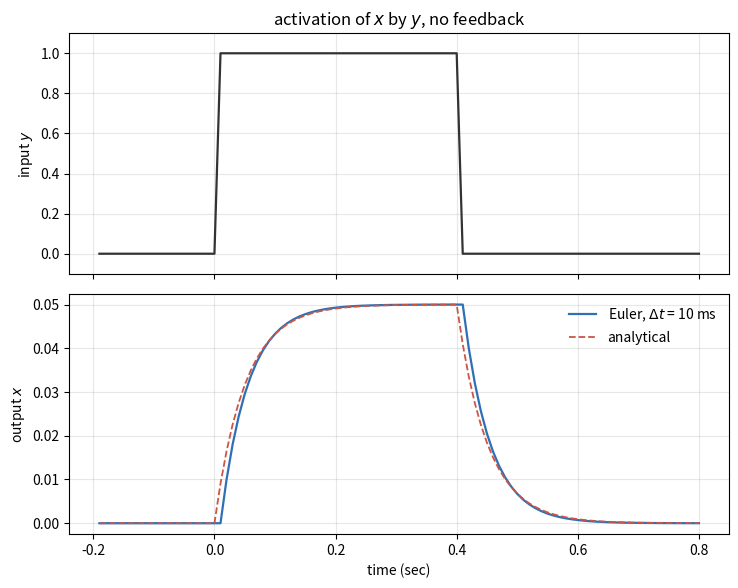
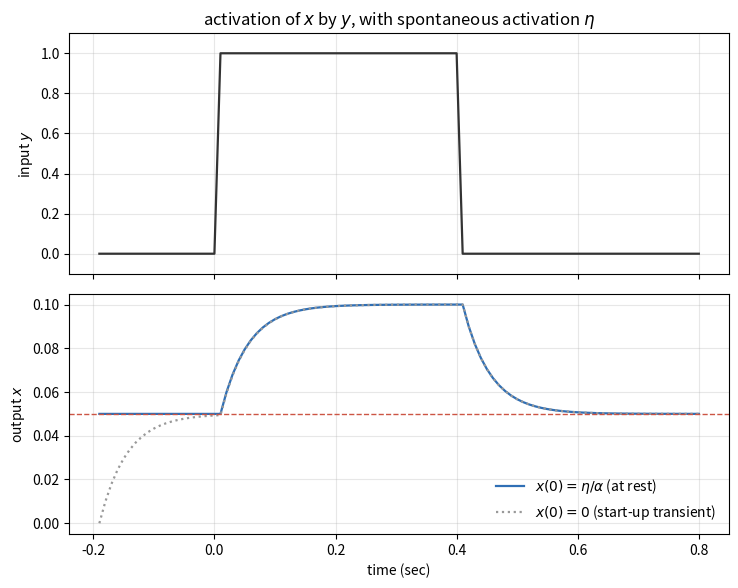
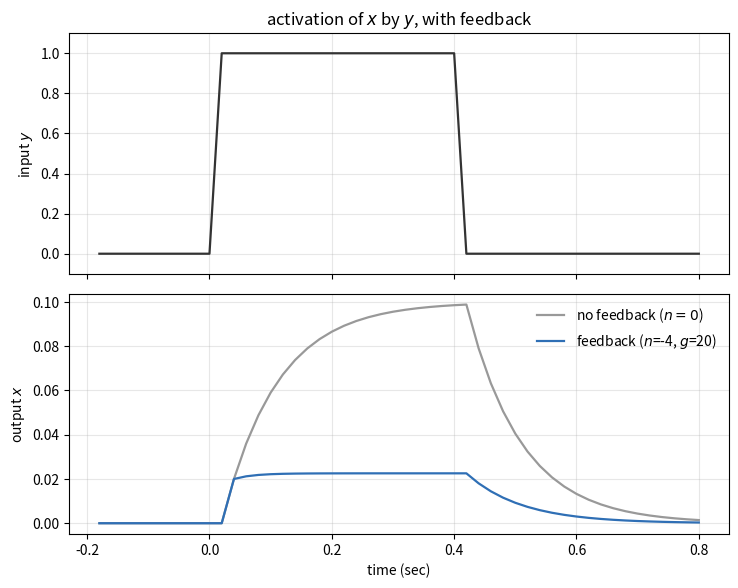
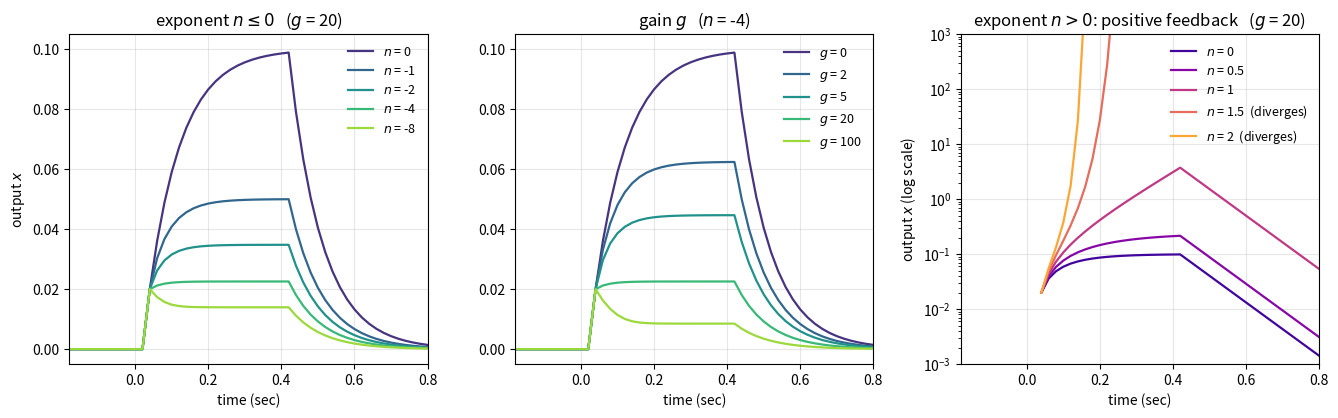
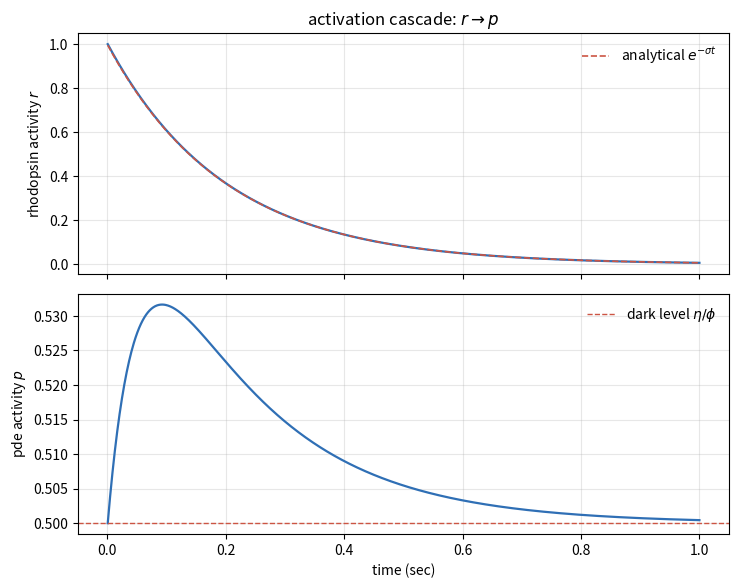
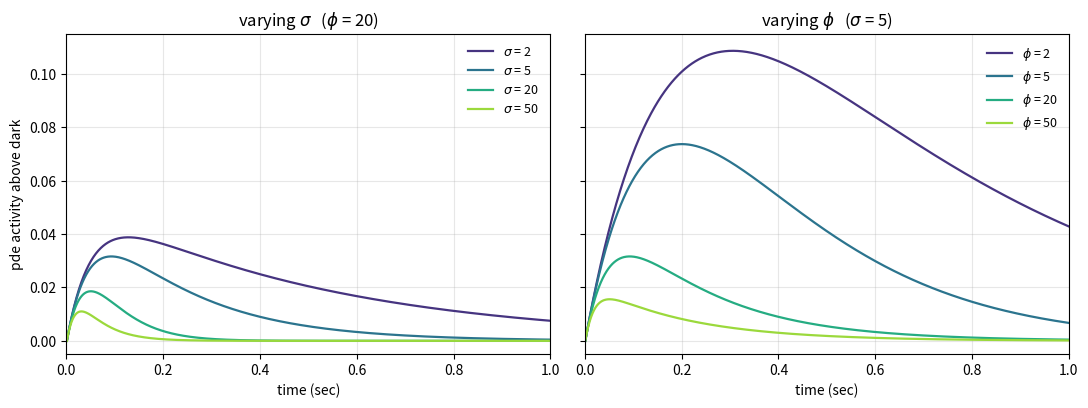
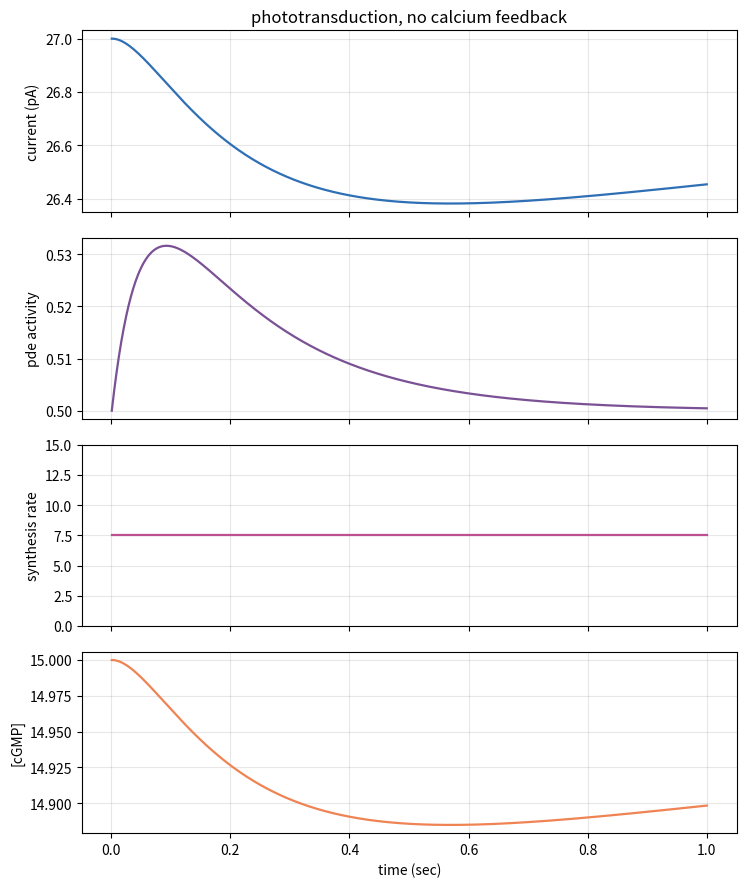
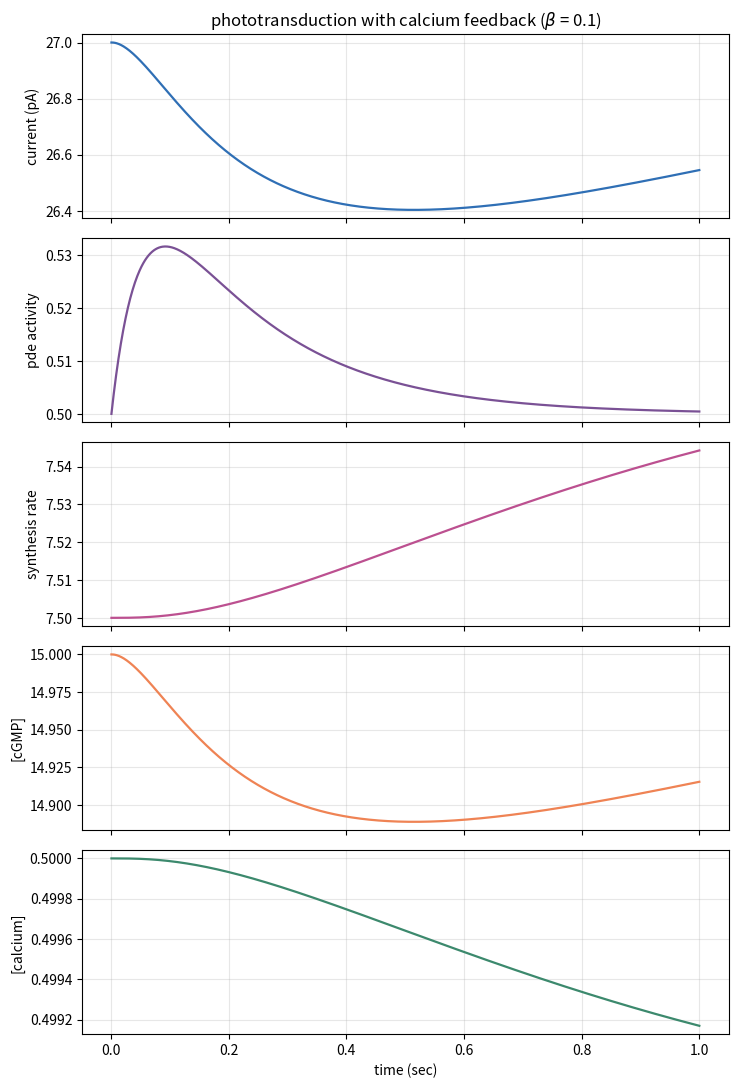
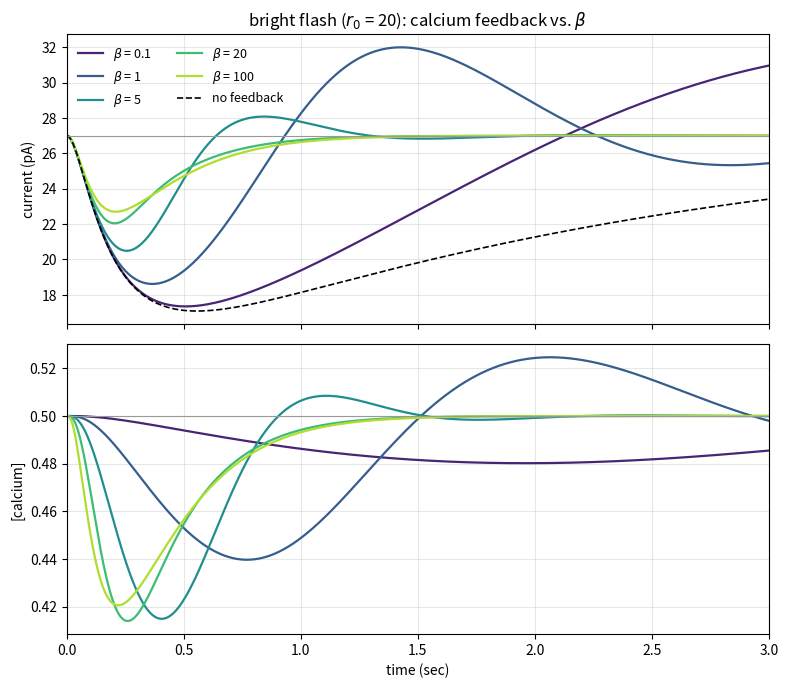
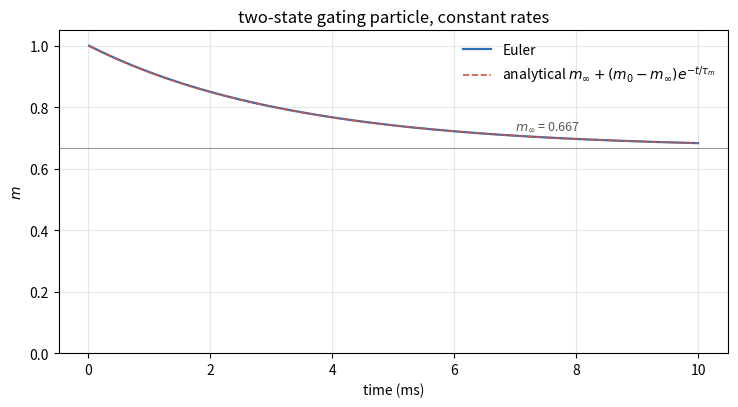
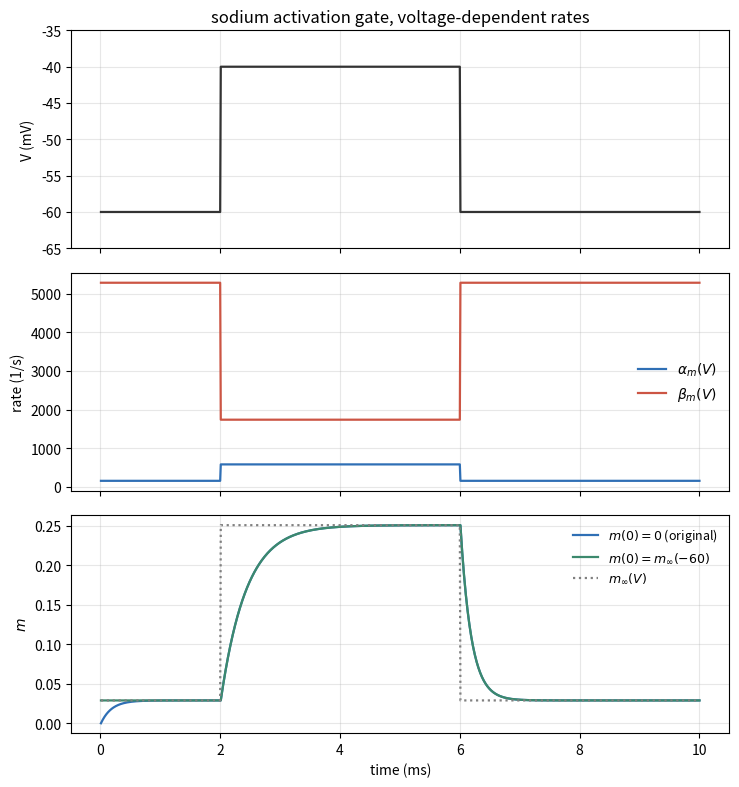
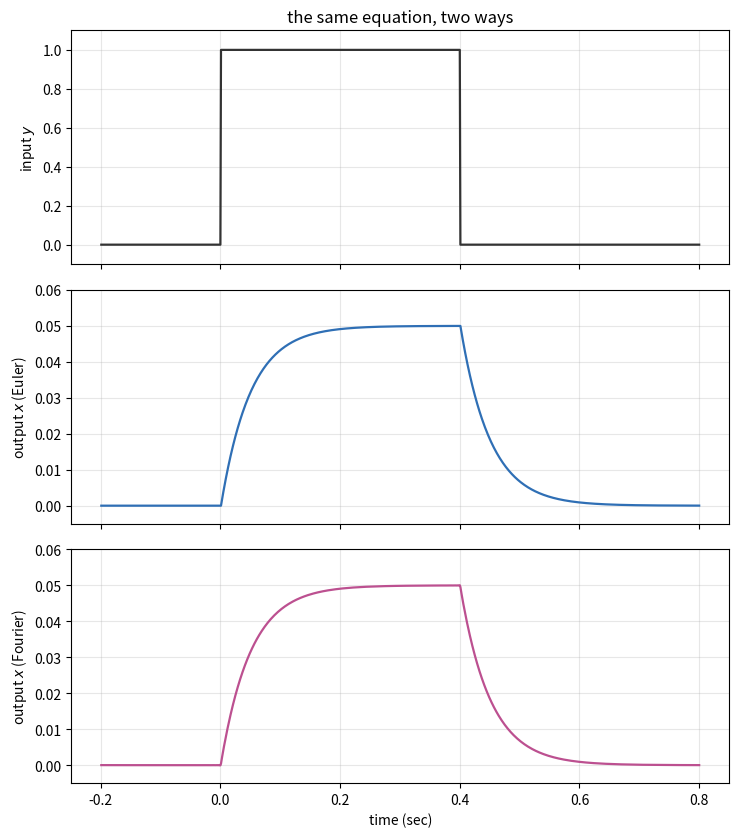
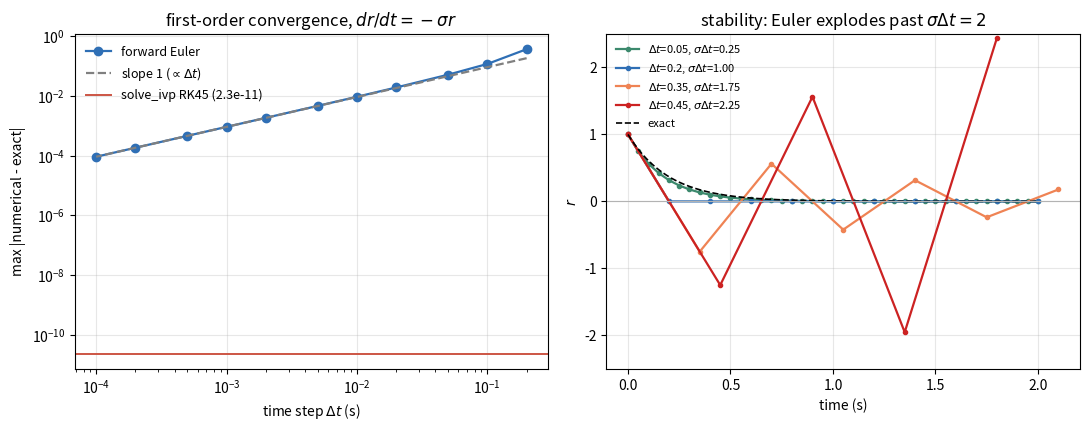
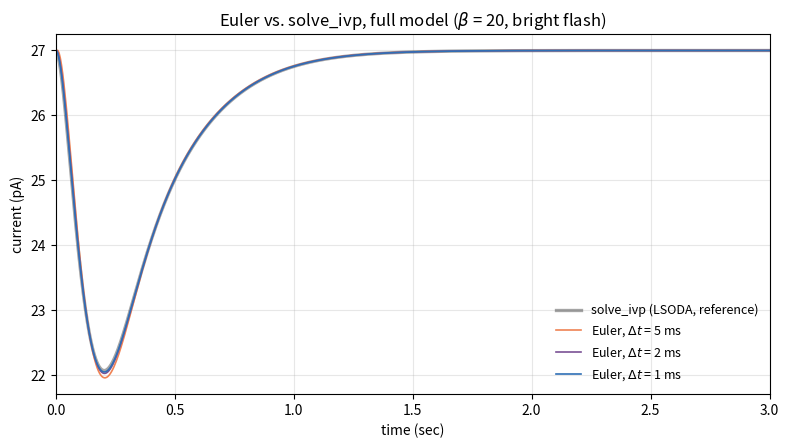
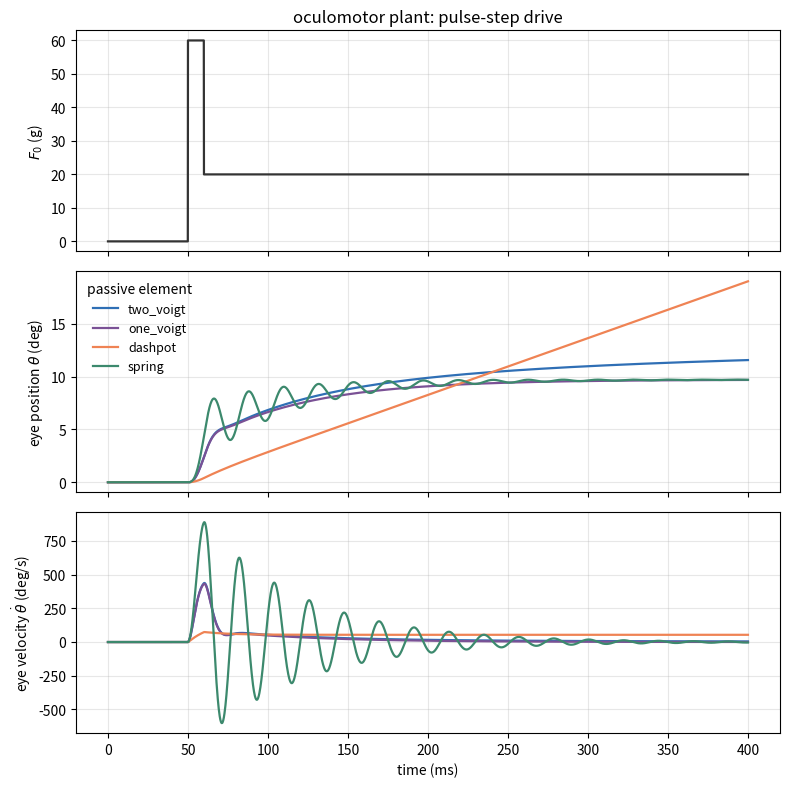

Write Python code to recreate these figures, in order.
import numpy as np
import matplotlib.pyplot as plt
from scipy.integrate import solve_ivp

plt.rcParams.update({
    "figure.dpi": 110,
    "axes.grid": True,
    "grid.alpha": 0.3,
    "axes.titlesize": 12,
    "font.size": 10,
    "lines.linewidth": 1.6,
})

# There is no randomness anywhere in this tutorial -- every result below is
# fully deterministic -- but we fix a seed anyway so that any exploration you
# add (noisy inputs, stochastic gating) reproduces run to run.
rng = np.random.default_rng(545)

# --- Parameters (names kept recognizable against the MATLAB original) ---
alpha = 20.0                # rate constant for decay of x, 1/sec
k = 0.1                     # scale factor: k sets the time step, holding total duration fixed
TimeStep = 0.001 / k        # time step for the difference equation, sec
PrePts   = int(200 * k)     # points before the step in y
StmPts   = int(400 * k)     # points for which y is active
NumPts   = int(1000 * k)    # total points to simulate

# initialize y: a simple step
y = np.zeros(NumPts)
y[PrePts:PrePts + StmPts] = 1.0

# time axis: t = 0 is the last pre-step point (matches the MATLAB alignment)
tme = (np.arange(NumPts) + 1 - PrePts) * TimeStep

# --- The Euler loop. This is the whole method. ---
# Preallocate (MATLAB's original grew the array inside the loop).
x = np.zeros(NumPts)
x[0] = 0.0                  # initial condition
for pnt in range(1, NumPts):
    x[pnt] = x[pnt-1] + (y[pnt-1] - alpha * x[pnt-1]) * TimeStep

# --- Analytical solution, for comparison ---
# While y = 1 (from t = 0 to t = StmPts*dt) the solution rising from x = 0 is
#   x(t) = (1/alpha) * (1 - exp(-alpha t)),
# and after the step turns off it decays as x(t) = x_off * exp(-alpha (t - t_off)).
t_on  = StmPts * TimeStep
x_an  = np.zeros(NumPts)
rise  = (tme >= 0) & (tme < t_on)
fall  = tme >= t_on
x_an[rise] = (1/alpha) * (1 - np.exp(-alpha * tme[rise]))
x_off = (1/alpha) * (1 - np.exp(-alpha * t_on))
x_an[fall] = x_off * np.exp(-alpha * (tme[fall] - t_on))

fig, axes = plt.subplots(2, 1, figsize=(7.5, 6), sharex=True)
axes[0].plot(tme, y, color="#333333")
axes[0].set(ylim=(-0.1, 1.1), ylabel="input $y$",
            title="activation of $x$ by $y$, no feedback")
axes[1].plot(tme, x, color="#2f6fb5", label=f"Euler, $\\Delta t$ = {TimeStep*1000:.0f} ms")
axes[1].plot(tme, x_an, "--", color="#cc5544", lw=1.3, label="analytical")
axes[1].set(xlabel="time (sec)", ylabel="output $x$")
axes[1].legend(frameon=False)
fig.tight_layout()

print(f"TimeStep = {TimeStep*1000:.1f} ms,  alpha*TimeStep = {alpha*TimeStep:.3f}")
print(f"steady-state x while y = 1:  numerical {x[PrePts+StmPts-1]:.5f}   "
      f"analytical {1/alpha:.5f}")
print(f"max |Euler - analytical| = {np.max(np.abs(x - x_an)):.5f} "
      f"({100*np.max(np.abs(x - x_an))/x_an.max():.1f}% of peak)")

eta = 1.0                       # rate of spontaneous activation of x
x2 = np.zeros(NumPts)
x2[0] = eta / alpha             # steady-state initial condition: dx/dt = 0 when y = 0

for pnt in range(1, NumPts):
    x2[pnt] = x2[pnt-1] + (y[pnt-1] + eta - alpha * x2[pnt-1]) * TimeStep

# a deliberately wrong initial condition, to show the start-up transient
x2_bad = np.zeros(NumPts)
x2_bad[0] = 0.0
for pnt in range(1, NumPts):
    x2_bad[pnt] = x2_bad[pnt-1] + (y[pnt-1] + eta - alpha * x2_bad[pnt-1]) * TimeStep

fig, axes = plt.subplots(2, 1, figsize=(7.5, 6), sharex=True)
axes[0].plot(tme, y, color="#333333")
axes[0].set(ylim=(-0.1, 1.1), ylabel="input $y$",
            title="activation of $x$ by $y$, with spontaneous activation $\\eta$")
axes[1].plot(tme, x2, color="#2f6fb5", label=r"$x(0)=\eta/\alpha$ (at rest)")
axes[1].plot(tme, x2_bad, ":", color="#999999", label=r"$x(0)=0$ (start-up transient)")
axes[1].axhline(eta/alpha, color="#cc5544", lw=1, ls="--")
axes[1].set(xlabel="time (sec)", ylabel="output $x$")
axes[1].legend(frameon=False, loc="lower right")
fig.tight_layout()

print(f"baseline eta/alpha       = {eta/alpha:.4f}")
print(f"plateau while y = 1      = {x2[PrePts+StmPts-1]:.4f}   "
      f"(analytical (1+eta)/alpha = {(1+eta)/alpha:.4f})")
print(f"step-evoked change       = {x2[PrePts+StmPts-1] - eta/alpha:.4f}   "
      f"(same as Part I: {x[PrePts+StmPts-1]:.4f})")

Power = -4.0                # feedback exponent (negative = negative feedback)
g     = 20.0                # feedback gain
alpha_fb = 10.0

k        = 0.05
TimeStep_fb = 0.001 / k
PrePts_fb   = int(200 * k)
StmPts_fb   = int(400 * k)
NumPts_fb   = int(1000 * k)

y_fb = np.zeros(NumPts_fb)
y_fb[PrePts_fb:PrePts_fb + StmPts_fb] = 1.0
tme_fb = (np.arange(NumPts_fb) + 1 - PrePts_fb) * TimeStep_fb

def solve_feedback(power, gain, alpha_=alpha_fb):
    '''Euler solve of dx/dt = y (1 + g x)^n - alpha x.

    Positive feedback with a large exponent can run away; we bail out rather
    than letting the loop overflow to inf/nan (MATLAB would print Inf and keep
    going, which is easy to miss).
    '''
    xf = np.zeros(NumPts_fb)
    for pnt in range(1, NumPts_fb):
        xf[pnt] = xf[pnt-1] + (y_fb[pnt-1] * (1 + gain * xf[pnt-1])**power
                               - alpha_ * xf[pnt-1]) * TimeStep_fb
        if not np.isfinite(xf[pnt]) or abs(xf[pnt]) > 1e6:
            xf[pnt:] = np.nan
            return xf, False          # diverged
    return xf, True

x_nofb, _ = solve_feedback(0.0, 0.0)       # power 0 => (1+gx)^0 = 1, i.e. no feedback
x_fb, _   = solve_feedback(Power, g)

fig, axes = plt.subplots(2, 1, figsize=(7.5, 6), sharex=True)
axes[0].plot(tme_fb, y_fb, color="#333333")
axes[0].set(ylim=(-0.1, 1.1), ylabel="input $y$",
            title="activation of $x$ by $y$, with feedback")
axes[1].plot(tme_fb, x_nofb, color="#999999", label="no feedback ($n=0$)")
axes[1].plot(tme_fb, x_fb, color="#2f6fb5", label=f"feedback ($n$={Power:.0f}, $g$={g:.0f})")
axes[1].set(xlabel="time (sec)", ylabel="output $x$")
axes[1].legend(frameon=False)
fig.tight_layout()

print(f"peak without feedback = {x_nofb.max():.5f}")
print(f"peak with feedback    = {x_fb.max():.5f}   "
      f"({100*x_fb.max()/x_nofb.max():.1f}% of the no-feedback peak)")

fig, axes = plt.subplots(1, 3, figsize=(13.5, 4.3))

# --- (a) negative feedback: varying the exponent ---
for pw, col in zip([0, -1, -2, -4, -8], plt.cm.viridis(np.linspace(0.15, 0.85, 5))):
    xf_, _ = solve_feedback(pw, g)
    axes[0].plot(tme_fb, xf_, color=col, label=f"$n$ = {pw}")
axes[0].set(xlabel="time (sec)", ylabel="output $x$",
            title=f"exponent $n \\leq 0$   ($g$ = {g:.0f})")
axes[0].legend(frameon=False, fontsize=9)

# --- (b) negative feedback: varying the gain ---
for gain, col in zip([0, 2, 5, 20, 100], plt.cm.viridis(np.linspace(0.15, 0.85, 5))):
    xf_, _ = solve_feedback(Power, gain)
    axes[1].plot(tme_fb, xf_, color=col, label=f"$g$ = {gain}")
axes[1].set(xlabel="time (sec)", title=f"gain $g$   ($n$ = {Power:.0f})")
axes[1].legend(frameon=False, fontsize=9)

# panels (a) and (b) are meant to be compared -> identical limits
for ax in axes[:2]:
    ax.set_xlim(tme_fb[0], tme_fb[-1])
    ax.set_ylim(-0.005, 0.105)

# --- (c) positive feedback, on a log axis: runaway ---
for pw, col in zip([0, 0.5, 1.0, 1.5, 2.0], plt.cm.plasma(np.linspace(0.1, 0.8, 5))):
    xf_, ok = solve_feedback(pw, g)
    axes[2].semilogy(tme_fb, np.where(xf_ > 0, xf_, np.nan), color=col,
                     label=f"$n$ = {pw:g}" + ("" if ok else "  (diverges)"))
axes[2].set(xlabel="time (sec)", ylabel="output $x$ (log scale)",
            xlim=(tme_fb[0], tme_fb[-1]), ylim=(1e-3, 1e3),
            title=f"exponent $n > 0$: positive feedback   ($g$ = {g:.0f})")
axes[2].legend(frameon=False, fontsize=9)
fig.tight_layout()

print("peak x as a function of exponent n (gain g = 20):")
for pw in [2, 1, 0, -2, -4, -8]:
    xf_, ok = solve_feedback(pw, g)
    print(f"   n = {pw:>3} :  " + (f"peak = {np.nanmax(xf_):.5f}" if ok
                                   else "DIVERGED (positive feedback runs away)"))
print("\npeak x as a function of gain g (exponent n = -4):")
for gain in [0, 2, 5, 20, 100]:
    xf_, _ = solve_feedback(Power, gain)
    print(f"   g = {gain:>3} :  peak = {np.nanmax(xf_):.5f}")

sigma = 5.0             # rhodopsin activity decay rate constant, 1/sec
phi   = 20.0            # phosphodiesterase decay rate constant, 1/sec
eta   = 10.0            # spontaneous PDE activation rate, 1/sec

NumPtsP  = 1000
TimeStepP = 0.001
tmeP = (np.arange(NumPtsP) + 1) * TimeStepP

def cascade(sigma_=sigma, phi_=phi, eta_=eta, n=NumPtsP, dt=TimeStepP):
    '''Two-stage cascade: rhodopsin decay driving PDE activation.'''
    r = np.zeros(n); p = np.zeros(n)
    r[0] = 1.0                  # one active rhodopsin at t = 0
    p[0] = eta_ / phi_          # dark steady state
    for pnt in range(1, n):
        r[pnt] = r[pnt-1] + dt * (-sigma_ * r[pnt-1])
        p[pnt] = p[pnt-1] + dt * (r[pnt-1] + eta_ - phi_ * p[pnt-1])
    return r, p

r, p = cascade()

fig, axes = plt.subplots(2, 1, figsize=(7.5, 6), sharex=True)
axes[0].plot(tmeP, r, color="#2f6fb5")
axes[0].plot(tmeP, np.exp(-sigma * tmeP), "--", color="#cc5544", lw=1.2,
             label=r"analytical $e^{-\sigma t}$")
axes[0].set(ylabel="rhodopsin activity $r$", title="activation cascade: $r \\to p$")
axes[0].legend(frameon=False)
axes[1].plot(tmeP, p, color="#2f6fb5")
axes[1].axhline(eta/phi, color="#cc5544", ls="--", lw=1, label=r"dark level $\eta/\phi$")
axes[1].set(xlabel="time (sec)", ylabel="pde activity $p$")
axes[1].legend(frameon=False)
fig.tight_layout()

print(f"rhodopsin time constant 1/sigma = {1/sigma*1000:.0f} ms")
print(f"pde       time constant 1/phi   = {1/phi*1000:.0f} ms")
print(f"dark pde level eta/phi          = {eta/phi:.3f}")
print(f"peak pde                        = {p.max():.4f} at t = {tmeP[p.argmax()]*1000:.0f} ms")
print(f"pde change above dark           = {p.max() - eta/phi:.4f}")

fig, axes = plt.subplots(1, 2, figsize=(11, 4.2), sharey=True)

# Both panels show p with the dark level subtracted: changing phi also changes where
# the trace sits at rest, so without the subtraction we would be comparing offsets
# rather than kinetics -- and the two panels could not share a y axis.
for s_, col in zip([2, 5, 20, 50], plt.cm.viridis(np.linspace(0.15, 0.85, 4))):
    _, p_ = cascade(sigma_=s_)
    axes[0].plot(tmeP, p_ - eta/phi, color=col, label=rf"$\sigma$ = {s_}")
axes[0].set(xlabel="time (sec)", ylabel="pde activity above dark",
            title=rf"varying $\sigma$   ($\phi$ = {phi:.0f})")
axes[0].legend(frameon=False, fontsize=9)

for ph_, col in zip([2, 5, 20, 50], plt.cm.viridis(np.linspace(0.15, 0.85, 4))):
    _, p_ = cascade(phi_=ph_, eta_=eta)
    axes[1].plot(tmeP, p_ - eta/ph_, color=col, label=rf"$\phi$ = {ph_}")
axes[1].set(xlabel="time (sec)", title=rf"varying $\phi$   ($\sigma$ = {sigma:.0f})")
axes[1].legend(frameon=False, fontsize=9)
for ax in axes:                     # identical limits -- the panels are meant to be compared
    ax.set_xlim(0, 1)
    ax.set_ylim(-0.005, 0.115)
fig.tight_layout()

print("swapping sigma and phi leaves the pde waveform unchanged:")
_, pA = cascade(sigma_=5.0, phi_=20.0, eta_=0.0)
_, pB = cascade(sigma_=20.0, phi_=5.0, eta_=0.0)
print(f"   sigma=5,  phi=20 : peak {pA.max():.5f} at {tmeP[pA.argmax()]*1000:.0f} ms")
print(f"   sigma=20, phi=5  : peak {pB.max():.5f} at {tmeP[pB.argmax()]*1000:.0f} ms")

gdark    = 15.0         # dark cGMP concentration
cgmp2cur = 8e-3         # constant relating cGMP^3 to current

g_ = np.zeros(NumPtsP)
s_ = np.full(NumPtsP, gdark * eta / phi)   # constant synthesis: steady state, synthesis = hydrolysis
r_ = np.zeros(NumPtsP); p_ = np.zeros(NumPtsP)
g_[0] = gdark
r_[0] = 1.0
p_[0] = eta / phi

for pnt in range(1, NumPtsP):
    r_[pnt] = r_[pnt-1] + TimeStepP * (-sigma * r_[pnt-1])
    p_[pnt] = p_[pnt-1] + TimeStepP * (r_[pnt-1] + eta - phi * p_[pnt-1])
    g_[pnt] = g_[pnt-1] + TimeStepP * (s_[pnt-1] - p_[pnt-1] * g_[pnt-1])

cur = cgmp2cur * g_**3

fig, axes = plt.subplots(4, 1, figsize=(7.5, 9), sharex=True)
for ax, dat, lab, col in [
        (axes[0], cur, "current (pA)",       "#2f6fb5"),
        (axes[1], p_,  "pde activity",       "#7a5195"),
        (axes[2], s_,  "synthesis rate",     "#bc5090"),
        (axes[3], g_,  "[cGMP]",             "#ef8354")]:
    ax.plot(tmeP, dat, color=col)
    ax.set_ylabel(lab)
axes[2].set_ylim(0, 2 * s_[0])          # a flat line needs a scale, or it looks like noise
axes[0].set_title("phototransduction, no calcium feedback")
axes[-1].set_xlabel("time (sec)")
fig.tight_layout()

print(f"dark current        = {cur[0]:.3f}")
print(f"minimum current     = {cur.min():.3f}  ({100*(1-cur.min()/cur[0]):.2f}% suppression)")
print(f"current at t = 1 s  = {cur[-1]:.3f}  (recovered to "
      f"{100*cur[-1]/cur[0]:.2f}% of dark)")
print(f"steady-state check: s - p*g at t=0 is {s_[0] - p_[0]*g_[0]:.2e}")

cdark        = 0.5      # dark calcium concentration
beta_ca      = 0.1      # rate constant for calcium removal, 1/sec  (original value)
hillcoef     = 4.0      # cooperativity h
hillaffinity = 0.3      # affinity K

def phototransduction(beta_=beta_ca, r0=1.0, n=NumPtsP, dt=TimeStepP,
                      feedback=True):
    '''Full phototransduction model. feedback=False freezes the synthesis rate.'''
    # constants pinned by the dark steady state
    cur2ca = beta_ * cdark / (cgmp2cur * gdark**3)
    smax   = eta/phi * gdark * (1 + (cdark / hillaffinity)**hillcoef)

    r = np.zeros(n); p = np.zeros(n); c = np.zeros(n); s = np.zeros(n); gg = np.zeros(n)
    r[0]  = r0
    p[0]  = eta / phi
    c[0]  = cdark
    gg[0] = gdark
    s[0]  = gdark * eta / phi
    for pnt in range(1, n):
        r[pnt]  = r[pnt-1]  + dt * (-sigma * r[pnt-1])
        p[pnt]  = p[pnt-1]  + dt * (r[pnt-1] + eta - phi * p[pnt-1])
        c[pnt]  = c[pnt-1]  + dt * (cur2ca * cgmp2cur * gg[pnt-1]**3 - beta_ * c[pnt-1])
        s[pnt]  = smax / (1 + (c[pnt] / hillaffinity)**hillcoef) if feedback else s[0]
        gg[pnt] = gg[pnt-1] + dt * (s[pnt-1] - p[pnt-1] * gg[pnt-1])
    return r, p, c, s, gg, cgmp2cur * gg**3

r_f, p_f, c_f, s_f, g_f, cur_f = phototransduction()

fig, axes = plt.subplots(5, 1, figsize=(7.5, 11), sharex=True)
for ax, dat, lab, col in [
        (axes[0], cur_f, "current (pA)",   "#2f6fb5"),
        (axes[1], p_f,   "pde activity",   "#7a5195"),
        (axes[2], s_f,   "synthesis rate", "#bc5090"),
        (axes[3], g_f,   "[cGMP]",         "#ef8354"),
        (axes[4], c_f,   "[calcium]",      "#3c896d")]:
    ax.plot(tmeP, dat, color=col)
    ax.set_ylabel(lab)
axes[0].set_title(rf"phototransduction with calcium feedback ($\beta$ = {beta_ca})")
axes[-1].set_xlabel("time (sec)")
fig.tight_layout()

print(f"beta = {beta_ca}  ->  calcium time constant 1/beta = {1/beta_ca:.1f} s, "
      f"but the simulation is only {NumPtsP*TimeStepP:.1f} s long")
print(f"calcium moves from {c_f[0]:.4f} to {c_f.min():.4f}  "
      f"({100*(1-c_f.min()/c_f[0]):.2f}% change)")
print(f"synthesis rate moves from {s_f[0]:.4f} to {s_f.max():.4f}  "
      f"({100*(s_f.max()/s_f[0]-1):.2f}% change)")

NLONG = 3000
tmeL  = (np.arange(NLONG) + 1) * TimeStepP

fig, axes = plt.subplots(2, 1, figsize=(8, 7), sharex=True)

summary = []
for beta_, col in zip([0.1, 1.0, 5.0, 20.0, 100.0],
                      plt.cm.viridis(np.linspace(0.1, 0.88, 5))):
    _, _, cc, ss, _, cu = phototransduction(beta_=beta_, r0=20.0, n=NLONG)
    axes[0].plot(tmeL, cu, color=col, label=rf"$\beta$ = {beta_:g}")
    axes[1].plot(tmeL, cc, color=col)
    imin = cu.argmin()
    summary.append((beta_, cu.min(), cu[imin:].max(), tmeL[imin]))

_, _, _, _, _, cu_nofb = phototransduction(r0=20.0, n=NLONG, feedback=False)
axes[0].plot(tmeL, cu_nofb, "k--", lw=1.2, label="no feedback")
axes[0].axhline(cgmp2cur * gdark**3, color="0.6", lw=0.8)
axes[0].set(ylabel="current (pA)",
            title="bright flash ($r_0$ = 20): calcium feedback vs. $\\beta$")
axes[0].legend(frameon=False, fontsize=9, ncol=2)
axes[1].axhline(cdark, color="0.6", lw=0.8)
axes[1].set(xlabel="time (sec)", ylabel="[calcium]")
for ax in axes:
    ax.set_xlim(0, tmeL[-1])
fig.tight_layout()

print(f"dark current = {cgmp2cur*gdark**3:.3f} pA\n")
print(f"{'beta':>7} {'min current':>12} {'time of min':>12} {'peak after min':>16}")
for b_, mn, mx, tmin in summary:
    print(f"{b_:>7g} {mn:>12.3f} {tmin*1000:>10.0f} ms {mx:>16.3f}")
print(f"{'none':>7} {cu_nofb.min():>12.3f} {tmeL[cu_nofb.argmin()]*1000:>10.0f} ms "
      f"{cu_nofb[cu_nofb.argmin():].max():>16.3f}")

alpha_m = 200.0         # inactive -> active rate constant, 1/sec
beta_m  = 100.0         # active -> inactive rate constant, 1/sec
NumPtsM = 1000
TimeStepM = 1e-5        # 10 us steps -> 10 ms of simulated time

m = np.zeros(NumPtsM)
m[0] = 1.0              # start fully active, and watch it relax

for pnt in range(1, NumPtsM):
    m[pnt] = m[pnt-1] + TimeStepM * ((1 - m[pnt-1]) * alpha_m - m[pnt-1] * beta_m)

tmeM  = (np.arange(NumPtsM) + 1) * TimeStepM
minf  = alpha_m / (alpha_m + beta_m)
tau_m = 1.0 / (alpha_m + beta_m)
m_an  = minf + (m[0] - minf) * np.exp(-tmeM / tau_m)

fig, ax = plt.subplots(figsize=(7.5, 4.2))
ax.plot(tmeM * 1000, m, color="#2f6fb5", label="Euler")
ax.plot(tmeM * 1000, m_an, "--", color="#cc5544", lw=1.2,
        label=r"analytical $m_\infty + (m_0-m_\infty)e^{-t/\tau_m}$")
ax.axhline(minf, color="0.6", lw=0.8)
ax.annotate(rf"$m_\infty$ = {minf:.3f}", xy=(7, minf), xytext=(7, minf + 0.06),
            color="0.35", fontsize=9)
ax.set(xlabel="time (ms)", ylabel="$m$", ylim=(0, 1.05),
       title="two-state gating particle, constant rates")
ax.legend(frameon=False)
fig.tight_layout()

print(f"m_inf = alpha/(alpha+beta) = {minf:.4f}")
print(f"m at the end of the 10 ms run = {m[-1]:.4f}  (3 time constants -> not quite there yet)")
print(f"tau_m = 1/(alpha+beta)     = {tau_m*1000:.3f} ms")
print(f"(alpha+beta)*TimeStep      = {(alpha_m+beta_m)*TimeStepM:.4f}  (tiny -> Euler is very accurate)")
print(f"max |Euler - analytical|   = {np.max(np.abs(m - m_an)):.2e}")

def alpha_m_of_V(v):
    '''HH sodium activation rate, 1/sec. Handles the removable singularity at V = -30 mV.'''
    v = np.asarray(v, dtype=float)
    num = -100.0 * (v + 30.0)
    den = np.exp(-(v + 30.0) / 10.0) - 1.0
    # at v = -30 both vanish; the limit is 100 * 10 = 1000 /sec
    return np.where(np.abs(v + 30.0) < 1e-9, 1000.0, num / np.where(den == 0, np.nan, den))

def beta_m_of_V(v):
    '''HH sodium deactivation rate, 1/sec.'''
    return 4000.0 * np.exp(-(np.asarray(v, dtype=float) + 55.0) / 18.0)

PrePtsM = 200           # points before the voltage step
StmPtsM = 400           # points during the step

# voltage: step from -60 to -40 mV
v = np.full(NumPtsM, -60.0)
v[PrePtsM:PrePtsM + StmPtsM] = -40.0

alpha_v = alpha_m_of_V(v)       # element-wise -- see the note above about MATLAB's `/`
beta_v  = beta_m_of_V(v)

mv = np.zeros(NumPtsM)
mv[0] = 0.0                     # the original's initial condition (not the resting value!)
for pnt in range(1, NumPtsM):
    mv[pnt] = mv[pnt-1] + TimeStepM * ((1 - mv[pnt-1]) * alpha_v[pnt-1]
                                       - mv[pnt-1] * beta_v[pnt-1])

# the same run started from rest at -60 mV, so the step response stands alone
mv_rest = np.zeros(NumPtsM)
mv_rest[0] = alpha_v[0] / (alpha_v[0] + beta_v[0])
for pnt in range(1, NumPtsM):
    mv_rest[pnt] = mv_rest[pnt-1] + TimeStepM * ((1 - mv_rest[pnt-1]) * alpha_v[pnt-1]
                                                 - mv_rest[pnt-1] * beta_v[pnt-1])

fig, axes = plt.subplots(3, 1, figsize=(7.5, 8), sharex=True)
axes[0].plot(tmeM * 1000, v, color="#333333")
axes[0].set(ylabel="V (mV)", ylim=(-65, -35),
            title="sodium activation gate, voltage-dependent rates")
axes[1].plot(tmeM * 1000, alpha_v, color="#2f6fb5", label=r"$\alpha_m(V)$")
axes[1].plot(tmeM * 1000, beta_v,  color="#cc5544", label=r"$\beta_m(V)$")
axes[1].set(ylabel="rate (1/s)")
axes[1].legend(frameon=False)
axes[2].plot(tmeM * 1000, mv, color="#2f6fb5", label="$m(0)=0$ (original)")
axes[2].plot(tmeM * 1000, mv_rest, color="#3c896d", label="$m(0)=m_\\infty(-60)$")
axes[2].plot(tmeM * 1000, alpha_v / (alpha_v + beta_v), ":", color="0.5",
             label=r"$m_\infty(V)$")
axes[2].set(xlabel="time (ms)", ylabel="$m$")
axes[2].legend(frameon=False, fontsize=9)
fig.tight_layout()

for vv in (-60.0, -40.0):
    a_, b_ = float(alpha_m_of_V(vv)), float(beta_m_of_V(vv))
    print(f"V = {vv:>5.0f} mV :  alpha = {a_:8.1f} /s   beta = {b_:8.1f} /s   "
          f"m_inf = {a_/(a_+b_):.4f}   tau = {1000/(a_+b_):.3f} ms")
print(f"\npeak m during the step (from rest) = {mv_rest[PrePtsM:PrePtsM+StmPtsM].max():.4f}")
print(f"largest rate * TimeStep = {beta_v.max()*TimeStepM:.4f}  (well below 2 -> stable)")

alpha_F   = 20.0
TimeStepF = 0.001
PrePtsF, StmPtsF, NumPtsF = 200, 400, 1000

yF = np.zeros(NumPtsF)
yF[PrePtsF:PrePtsF + StmPtsF] = 1.0
tmeF = (np.arange(NumPtsF) + 1 - PrePtsF) * TimeStepF

# --- (1) time domain: the Euler loop, as before ---
xF = np.zeros(NumPtsF)
for pnt in range(1, NumPtsF):
    xF[pnt] = xF[pnt-1] + (yF[pnt-1] - alpha_F * xF[pnt-1]) * TimeStepF

# --- (2) frequency domain ---
Y = np.fft.fft(yF)

# Frequency axis. numpy.fft.fftfreq builds exactly the ordering MATLAB's fft uses:
# 0, +df, ... up to just under Nyquist, then the negative frequencies from most
# negative back toward zero. (The MATLAB original constructs it by hand; fftfreq
# is one call and removes the off-by-one risk.)
Freq = np.fft.fftfreq(NumPtsF, d=TimeStepF)

X  = Y / (alpha_F + 2j * np.pi * Freq)
xF_fft = np.fft.ifft(X)

fig, axes = plt.subplots(3, 1, figsize=(7.5, 8.5), sharex=True)
axes[0].plot(tmeF, yF, color="#333333")
axes[0].set(ylim=(-0.1, 1.1), ylabel="input $y$",
            title="the same equation, two ways")
axes[1].plot(tmeF, xF, color="#2f6fb5")
axes[1].set(ylabel="output $x$ (Euler)")
axes[2].plot(tmeF, xF_fft.real, color="#bc5090")
axes[2].set(xlabel="time (sec)", ylabel="output $x$ (Fourier)")
# panels 2 and 3 are meant to be compared, so give them identical limits
for ax in axes[1:]:
    ax.set_ylim(-0.005, 0.06)
fig.tight_layout()

print(f"largest imaginary part of ifft result = {np.max(np.abs(xF_fft.imag)):.3e} "
      "(round-off; the answer is real, as it must be)")
print(f"Euler peak   = {xF.max():.6f}")
print(f"Fourier peak = {xF_fft.real.max():.6f}")
print(f"max |Euler - Fourier| = {np.max(np.abs(xF - xF_fft.real)):.6f} "
      f"({100*np.max(np.abs(xF - xF_fft.real))/xF.max():.2f}% of peak)")

sigma_t = 5.0
T_end   = 1.0

def euler_decay(dt, sigma_=sigma_t, T=T_end):
    n = int(round(T / dt)) + 1
    t = np.arange(n) * dt
    rr = np.zeros(n); rr[0] = 1.0
    for i in range(1, n):
        rr[i] = rr[i-1] + dt * (-sigma_ * rr[i-1])
    return t, rr

dts   = np.array([0.2, 0.1, 0.05, 0.02, 0.01, 0.005, 0.002, 0.001, 5e-4, 2e-4, 1e-4])
err_e = np.array([np.max(np.abs(r_ - np.exp(-sigma_t * t_)))
                  for t_, r_ in (euler_decay(d) for d in dts)])

# scipy's adaptive Runge-Kutta on exactly the same problem
sol = solve_ivp(lambda t, yv: -sigma_t * yv, (0, T_end), [1.0],
                method="RK45", rtol=1e-10, atol=1e-12, dense_output=True)
t_fine  = np.linspace(0, T_end, 2001)
err_rk  = np.max(np.abs(sol.sol(t_fine)[0] - np.exp(-sigma_t * t_fine)))

fig, axes = plt.subplots(1, 2, figsize=(11, 4.4))

axes[0].loglog(dts, err_e, "o-", color="#2f6fb5", label="forward Euler")
axes[0].loglog(dts, err_e[-1] * (dts / dts[-1]), "--", color="0.5",
               label=r"slope 1 ($\propto \Delta t$)")
axes[0].axhline(err_rk, color="#cc5544", lw=1.4,
                label=f"solve_ivp RK45 ({err_rk:.1e})")
axes[0].set(xlabel=r"time step $\Delta t$ (s)", ylabel="max |numerical - exact|",
            title=r"first-order convergence, $dr/dt=-\sigma r$")
axes[0].legend(frameon=False, fontsize=9)

for dt_, col in zip([0.05, 0.2, 0.35, 0.45],
                    ["#3c896d", "#2f6fb5", "#ef8354", "#cc2222"]):
    t_, r_ = euler_decay(dt_, T=2.0)
    axes[1].plot(t_, r_, "o-", ms=3, color=col,
                 label=rf"$\Delta t$={dt_:g}, $\sigma\Delta t$={sigma_t*dt_:.2f}")
tt = np.linspace(0, 2, 400)
axes[1].plot(tt, np.exp(-sigma_t * tt), "k--", lw=1.2, label="exact")
axes[1].axhline(0, color="0.7", lw=0.8)
axes[1].set(xlabel="time (s)", ylabel="$r$", ylim=(-2.5, 2.5),
            title="stability: Euler explodes past $\\sigma\\Delta t = 2$")
axes[1].legend(frameon=False, fontsize=8)
fig.tight_layout()

print("forward Euler, max absolute error vs. time step:")
for d, e in zip(dts, err_e):
    print(f"   dt = {d:8.5f}  (sigma*dt = {sigma_t*d:6.3f})   error = {e:.3e}")
print(f"\nhalving dt from {dts[4]:g} to {dts[5]:g} changes the error by a factor "
      f"{err_e[4]/err_e[5]:.2f}  (first order => ~2)")
print(f"solve_ivp RK45 (rtol=1e-10) error = {err_rk:.2e}")

beta_chk = 20.0     # a beta where the feedback is actually engaged
cur2ca_c = beta_chk * cdark / (cgmp2cur * gdark**3)
smax_c   = eta/phi * gdark * (1 + (cdark / hillaffinity)**hillcoef)

def photo_rhs(t, Y):
    '''State Y = [r, p, c, g]; returns dY/dt. Same equations as the Euler loop.'''
    r_, p_, c_, g_v = Y
    s_v = smax_c / (1 + (c_ / hillaffinity)**hillcoef)
    return [-sigma * r_,
            r_ + eta - phi * p_,
            cur2ca_c * cgmp2cur * g_v**3 - beta_chk * c_,
            s_v - p_ * g_v]

Y0 = [20.0, eta/phi, cdark, gdark]
sol_p = solve_ivp(photo_rhs, (0, 3.0), Y0, method="LSODA",
                  rtol=1e-9, atol=1e-11, dense_output=True)

fig, ax = plt.subplots(figsize=(8, 4.6))
tref = np.linspace(0, 3.0, 3000)
ax.plot(tref, cgmp2cur * sol_p.sol(tref)[3]**3, "k-", lw=2.4, alpha=0.35,
        label="solve_ivp (LSODA, reference)")
for dt_, col in zip([0.005, 0.002, 0.001], ["#ef8354", "#7a5195", "#2f6fb5"]):
    n_ = int(round(3.0 / dt_))
    _, _, _, _, _, cu_ = phototransduction(beta_=beta_chk, r0=20.0, n=n_, dt=dt_)
    t_ = (np.arange(n_) + 1) * dt_
    ax.plot(t_, cu_, color=col, lw=1.2, label=rf"Euler, $\Delta t$ = {dt_*1000:g} ms")
ax.set(xlabel="time (sec)", ylabel="current (pA)", xlim=(0, 3.0),
       title=rf"Euler vs. solve_ivp, full model ($\beta$ = {beta_chk:g}, bright flash)")
ax.legend(frameon=False, fontsize=9)
fig.tight_layout()

ref = cgmp2cur * sol_p.sol(tref)[3]**3
print("max |Euler - solve_ivp| on the current trace (interpolated to common times):")
for dt_ in [0.005, 0.002, 0.001, 0.0005]:
    n_ = int(round(3.0 / dt_))
    _, _, _, _, _, cu_ = phototransduction(beta_=beta_chk, r0=20.0, n=n_, dt=dt_)
    t_ = (np.arange(n_) + 1) * dt_
    e_ = np.max(np.abs(np.interp(tref, t_, cu_) - ref))
    print(f"   dt = {dt_*1000:5.2f} ms   max error = {e_:.4f} pA "
          f"({100*e_/ref.max():.2f}% of the dark current)")

# --- Plant parameters, straight from dydt.m (units in the comments) ---
mi = np.array([0.677e-4,    # g*sec^2/deg, normal
               2.16e-4,     # g*sec^2/deg, isometric saccade
               28.9e-4])    # g*sec^2/deg, with sled load
Rm = 0.072      # g*sec/deg   muscle series viscosity
Ke = 3.6        # g/deg       muscle series elasticity
K1, R1 = 2.06, 0.025        # passive Voigt element 1
K2, R2 = 6.36, 1.81         # passive Voigt element 2
Ki = 15.0       # g/deg       stiffness of the isometric clamp

def dydt(t, y, commandTime, F0_cmd, Fa_cmd, option="normal", mode="two_voigt"):
    '''Port of dydt.m / dydt10.m.  y = [theta, theta_dot, Fm, Fp]; returns dy/dt.

    MATLAB's interp1 -> np.interp.  MATLAB's y(1)..y(4) -> y[0]..y[3].
    `mode` selects the passive-element arrangement; `option` selects the load.
    '''
    F0 = np.interp(t, commandTime, F0_cmd)      # active-state tension, g
    Fa = np.interp(t, commandTime, Fa_cmd)      # applied load, g

    m = mi[0]
    if option == "isometric":
        m  = mi[1]
        Fa = -Ki * y[0]                         # the clamp reacts against eye position
    elif option == "high inertial":
        m = mi[2]
    # 'normal' and 'isotonic' both use mi[0]

    accel = (y[2] + Fa - y[3]) / m              # theta'' , shared by every mode
    dFm   = (F0 - Rm * y[1] - y[2]) * Ke / Rm

    if mode == "one_voigt":
        K, R = 2.06, 0.025
        dFp = R / m * (y[2] - y[3] + Fa) + K * y[1]
    elif mode == "dashpot":
        R = 0.3
        dFp = R / m * (y[2] - y[3] + Fa)
    elif mode == "spring":
        K = 2.06
        dFp = K * y[1]
    elif mode == "muscle_voigt":
        # this mode also replaces the theta'' equation (see dydt.m)
        Kv, Rv = 1.0, 0.05
        accel = (-2 * Kv * y[1] - Kv / Rv * y[2] + (Kv / Rv - 1) * F0) / Rv
        dFp = (R1*R2*(y[2] + Fa - y[3])/m + (R1*K2 + R2*K1)*y[1]
               + K1*K2*y[0] - (K1 + K2)*y[3]) / (R1 + R2)
    else:  # 'two_voigt', the arrangement hard-wired into dydt10.m
        dFp = (R1*R2*(y[2] + Fa - y[3])/m + (R1*K2 + R2*K1)*y[1]
               + K1*K2*y[0] - (K1 + K2)*y[3]) / (R1 + R2)

    return [y[1], accel, dFm, dFp]

# --- A pulse-step command: the classic saccadic drive signal ---
commandTime = np.linspace(0, 0.4, 4001)
F0_cmd = np.full_like(commandTime, 0.0)
pulse  = (commandTime >= 0.05) & (commandTime < 0.06)   # 10 ms pulse
step   = commandTime >= 0.06
F0_cmd[pulse] = 60.0     # g, large transient drive
F0_cmd[step]  = 20.0     # g, smaller maintained drive holds the new position
Fa_cmd = np.zeros_like(commandTime)

fig, axes = plt.subplots(3, 1, figsize=(8, 8), sharex=True)
axes[0].plot(commandTime * 1000, F0_cmd, color="#333333")
axes[0].set(ylabel="$F_0$ (g)", title="oculomotor plant: pulse-step drive")

for mode, col in [("two_voigt", "#2f6fb5"), ("one_voigt", "#7a5195"),
                  ("dashpot", "#ef8354"), ("spring", "#3c896d")]:
    s = solve_ivp(dydt, (0, 0.4), [0.0, 0.0, 0.0, 0.0],
                  args=(commandTime, F0_cmd, Fa_cmd, "normal", mode),
                  method="LSODA", rtol=1e-8, atol=1e-10, dense_output=True)
    tt = np.linspace(0, 0.4, 2000)
    Y  = s.sol(tt)
    axes[1].plot(tt * 1000, Y[0], color=col, label=mode)
    axes[2].plot(tt * 1000, Y[1], color=col)

axes[1].set(ylabel=r"eye position $\theta$ (deg)")
axes[1].legend(frameon=False, fontsize=9, title="passive element")
axes[2].set(xlabel="time (ms)", ylabel=r"eye velocity $\dot\theta$ (deg/s)")
fig.tight_layout()

s2 = solve_ivp(dydt, (0, 0.4), [0.0, 0.0, 0.0, 0.0],
               args=(commandTime, F0_cmd, Fa_cmd, "normal", "two_voigt"),
               method="LSODA", rtol=1e-8, atol=1e-10, dense_output=True)
tt = np.linspace(0, 0.4, 2000); Y2 = s2.sol(tt)
print(f"two_voigt: final eye position   = {Y2[0][-1]:.2f} deg")
print(f"two_voigt: peak velocity        = {Y2[1].max():.0f} deg/s "
      f"at t = {tt[Y2[1].argmax()]*1000:.0f} ms")
print(f"solve_ivp took {s2.nfev} function evaluations for 400 ms of simulated time")
